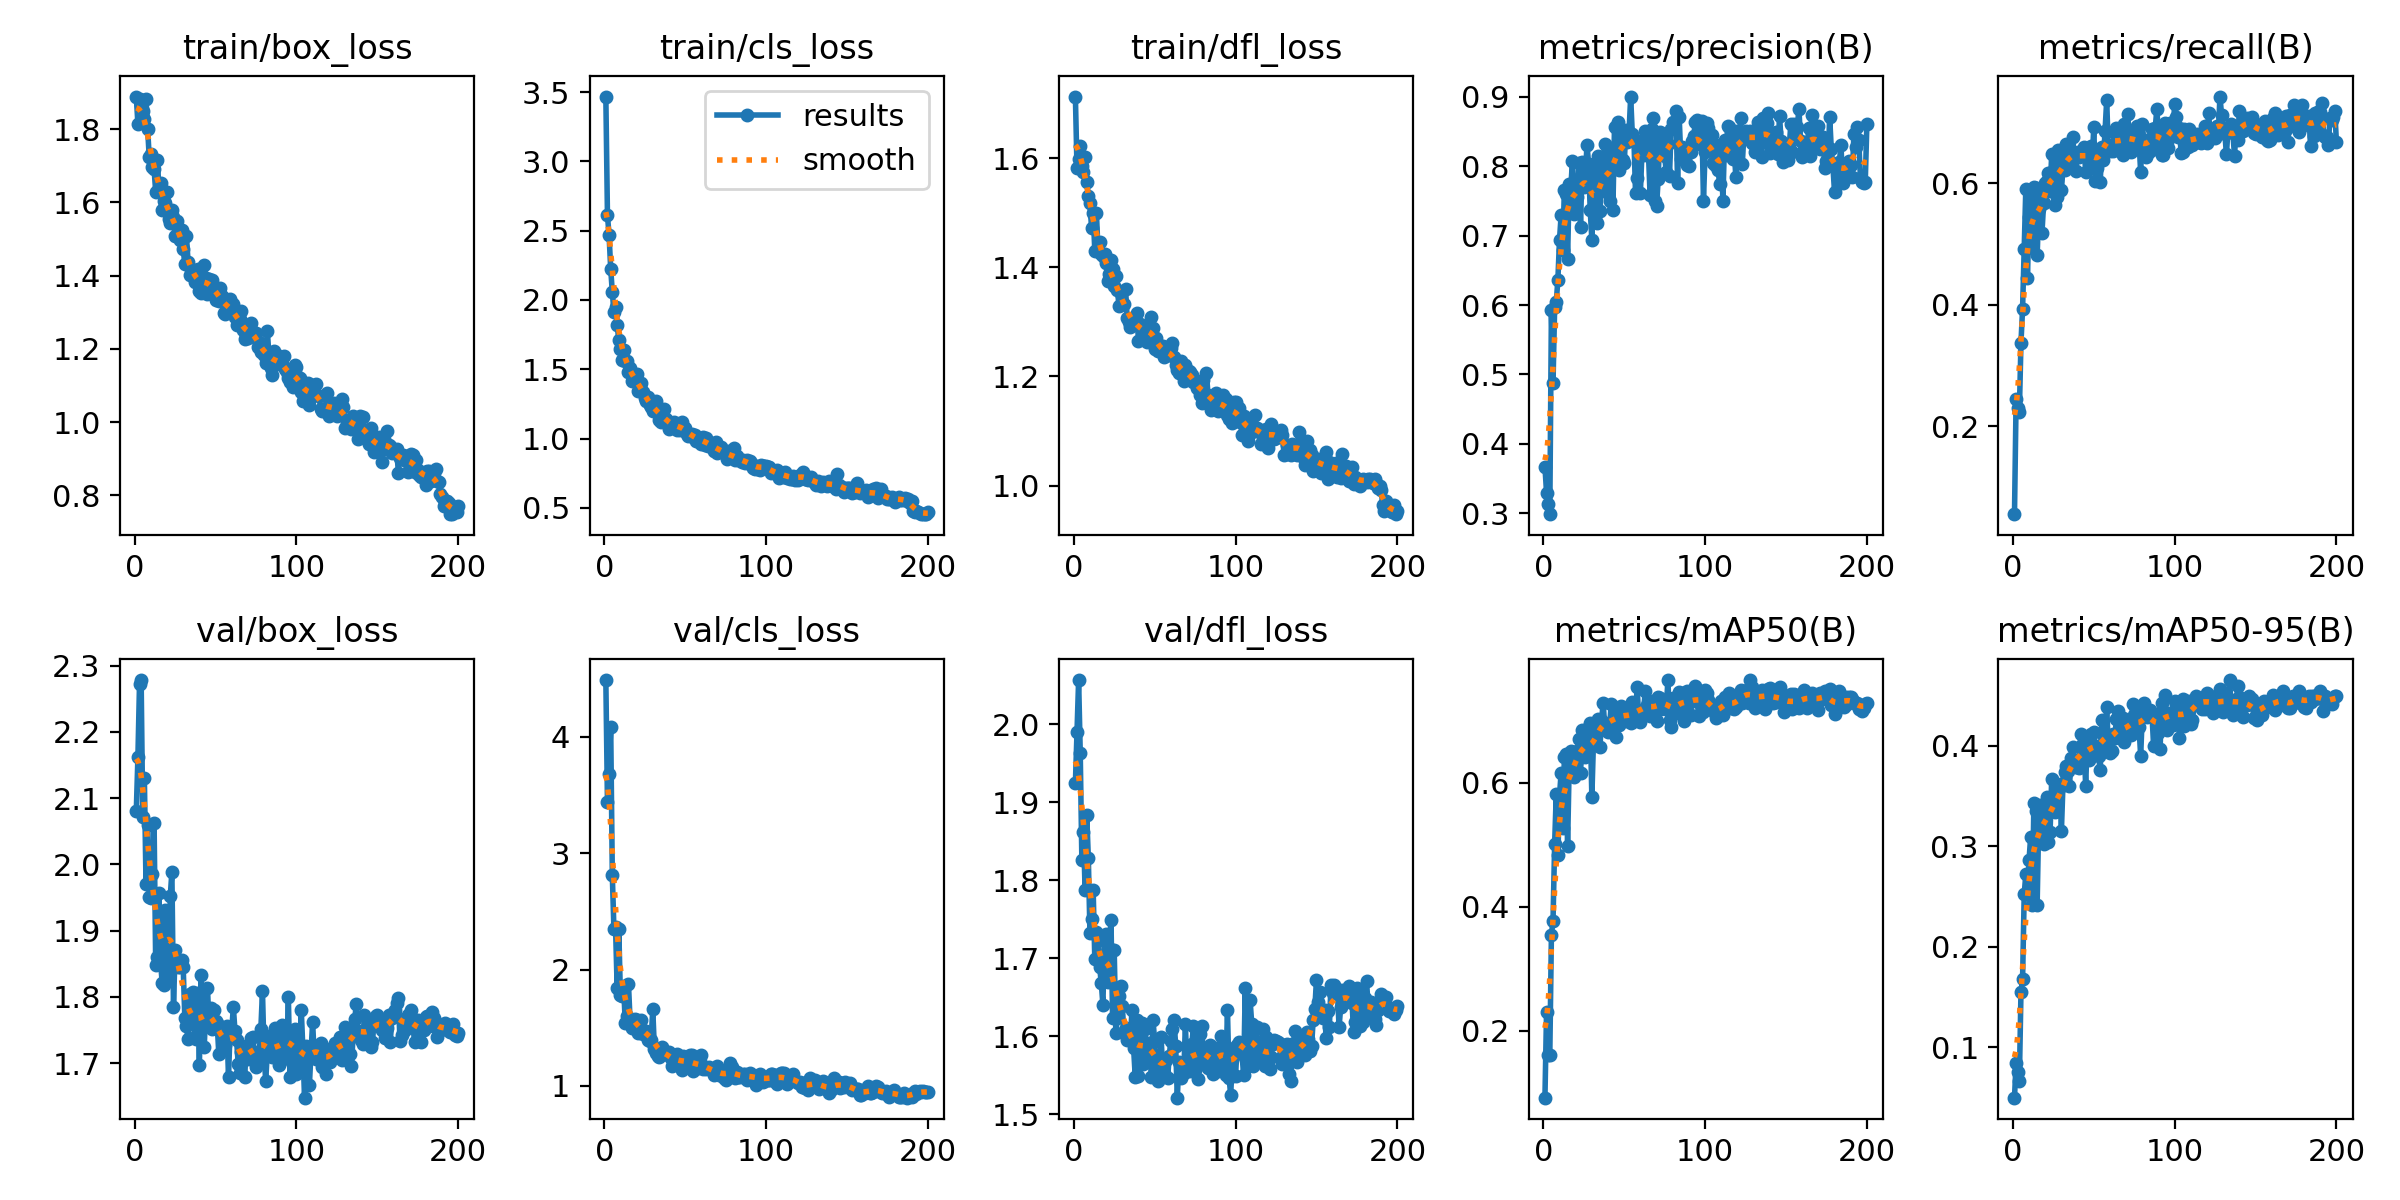

Source data for this figure (header and first rows):
epoch, time, train/box_loss, train/cls_loss, train/dfl_loss, metrics/precision(B), metrics/recall(B), metrics/mAP50(B), metrics/mAP50-95(B), val/box_loss, val/cls_loss, val/dfl_loss, lr/pg0, lr/pg1, lr/pg2
1, 293.7, 1.889, 3.467, 1.713, 0.3672, 0.05542, 0.09228, 0.05001, 2.08, 4.489, 1.924, 0.0005471, 0.0005471, 0.0005471
2, 580.6, 1.815, 2.61, 1.582, 0.3294, 0.2443, 0.2308, 0.08488, 2.162, 3.436, 1.99, 0.001097, 0.001097, 0.001097
3, 865.2, 1.883, 2.468, 1.598, 0.313, 0.2308, 0.1605, 0.07537, 2.273, 3.681, 2.057, 0.001642, 0.001642, 0.001642
4, 1149, 1.866, 2.225, 1.622, 0.2987, 0.2234, 0.1604, 0.06655, 2.278, 4.089, 1.963, 0.001642, 0.001642, 0.001642
5, 1433, 1.85, 2.057, 1.586, 0.5925, 0.3373, 0.3548, 0.1546, 2.071, 2.811, 1.825, 0.001634, 0.001634, 0.001634
6, 1717, 1.829, 1.915, 1.575, 0.4883, 0.3936, 0.3778, 0.1675, 2.13, 2.346, 1.862, 0.001626, 0.001626, 0.001626
7, 2004, 1.881, 1.95, 1.601, 0.5968, 0.4914, 0.5017, 0.252, 1.971, 2.365, 1.787, 0.001617, 0.001617, 0.001617
8, 2289, 1.802, 1.816, 1.557, 0.6045, 0.5909, 0.5822, 0.2722, 2.06, 1.84, 1.884, 0.001609, 0.001609, 0.001609
9, 2574, 1.724, 1.713, 1.531, 0.6365, 0.4435, 0.4837, 0.2525, 1.95, 2.35, 1.829, 0.001601, 0.001601, 0.001601
10, 2857, 1.731, 1.649, 1.518, 0.6937, 0.5444, 0.5793, 0.2862, 1.949, 1.78, 1.732, 0.001593, 0.001593, 0.001593
11, 3146, 1.698, 1.57, 1.471, 0.7292, 0.5759, 0.6161, 0.3095, 1.986, 1.774, 1.751, 0.001584, 0.001584, 0.001584
12, 3430, 1.691, 1.638, 1.5, 0.6788, 0.4931, 0.5268, 0.2414, 2.063, 1.863, 1.787, 0.001576, 0.001576, 0.001576
13, 3714, 1.629, 1.557, 1.43, 0.7659, 0.594, 0.6414, 0.343, 1.848, 1.539, 1.699, 0.001568, 0.001568, 0.001568
14, 3999, 1.715, 1.559, 1.5, 0.7604, 0.5916, 0.6472, 0.3346, 1.861, 1.6, 1.733, 0.00156, 0.00156, 0.00156
15, 4283, 1.64, 1.482, 1.43, 0.6669, 0.4812, 0.4984, 0.2416, 1.958, 1.873, 1.726, 0.001551, 0.001551, 0.001551
16, 4566, 1.653, 1.51, 1.447, 0.7744, 0.5573, 0.63, 0.3271, 1.853, 1.558, 1.688, 0.001543, 0.001543, 0.001543
17, 4849, 1.579, 1.415, 1.424, 0.7692, 0.5829, 0.6517, 0.341, 1.821, 1.499, 1.668, 0.001535, 0.001535, 0.001535
18, 5134, 1.603, 1.444, 1.42, 0.8079, 0.519, 0.6145, 0.3346, 1.817, 1.526, 1.64, 0.001527, 0.001527, 0.001527
19, 5417, 1.6, 1.434, 1.425, 0.7311, 0.5671, 0.6087, 0.3023, 1.931, 1.579, 1.721, 0.001518, 0.001518, 0.001518
20, 5702, 1.629, 1.469, 1.408, 0.7373, 0.6001, 0.6316, 0.3234, 1.92, 1.568, 1.731, 0.00151, 0.00151, 0.00151
21, 5985, 1.555, 1.341, 1.374, 0.7563, 0.6033, 0.6507, 0.3493, 1.832, 1.458, 1.669, 0.001502, 0.001502, 0.001502
22, 6268, 1.543, 1.374, 1.387, 0.8046, 0.617, 0.67, 0.3044, 1.952, 1.483, 1.713, 0.001494, 0.001494, 0.001494
23, 6553, 1.58, 1.404, 1.414, 0.7128, 0.5866, 0.6152, 0.3142, 1.989, 1.568, 1.749, 0.001485, 0.001485, 0.001485
24, 6842, 1.561, 1.337, 1.397, 0.806, 0.6474, 0.6859, 0.3665, 1.784, 1.444, 1.623, 0.001477, 0.001477, 0.001477
25, 7126, 1.51, 1.291, 1.365, 0.7706, 0.6209, 0.6661, 0.3413, 1.871, 1.45, 1.711, 0.001469, 0.001469, 0.001469
26, 7411, 1.548, 1.274, 1.384, 0.7855, 0.5645, 0.6417, 0.3336, 1.851, 1.469, 1.605, 0.001461, 0.001461, 0.001461
27, 7695, 1.53, 1.299, 1.358, 0.8312, 0.5779, 0.6529, 0.3478, 1.845, 1.394, 1.623, 0.001452, 0.001452, 0.001452
28, 7981, 1.499, 1.244, 1.328, 0.8028, 0.6555, 0.6892, 0.3599, 1.845, 1.385, 1.651, 0.001444, 0.001444, 0.001444
29, 8265, 1.525, 1.231, 1.354, 0.7363, 0.6447, 0.6959, 0.3589, 1.856, 1.396, 1.664, 0.001436, 0.001436, 0.001436
30, 8549, 1.473, 1.2, 1.334, 0.6943, 0.5887, 0.5767, 0.315, 1.844, 1.661, 1.639, 0.001428, 0.001428, 0.001428
31, 8833, 1.431, 1.213, 1.333, 0.7914, 0.6255, 0.6673, 0.3628, 1.769, 1.321, 1.603, 0.001419, 0.001419, 0.001419
32, 9117, 1.51, 1.275, 1.361, 0.7248, 0.6227, 0.6754, 0.374, 1.756, 1.283, 1.61, 0.001411, 0.001411, 0.001411
33, 9403, 1.438, 1.202, 1.308, 0.7181, 0.6646, 0.6875, 0.3797, 1.737, 1.259, 1.595, 0.001403, 0.001403, 0.001403
34, 9687, 1.403, 1.134, 1.301, 0.8142, 0.6318, 0.7028, 0.3742, 1.804, 1.245, 1.598, 0.001395, 0.001395, 0.001395
35, 9971, 1.419, 1.117, 1.292, 0.736, 0.6322, 0.6583, 0.3595, 1.775, 1.297, 1.598, 0.001386, 0.001386, 0.001386
36, 10256, 1.405, 1.174, 1.305, 0.7743, 0.651, 0.6999, 0.3874, 1.807, 1.336, 1.633, 0.001378, 0.001378, 0.001378
37, 10547, 1.384, 1.213, 1.3, 0.8095, 0.6758, 0.7294, 0.3983, 1.739, 1.277, 1.584, 0.00137, 0.00137, 0.00137
38, 10834, 1.391, 1.14, 1.299, 0.832, 0.6424, 0.6881, 0.3798, 1.736, 1.275, 1.547, 0.001362, 0.001362, 0.001362
39, 11118, 1.417, 1.128, 1.316, 0.7893, 0.6205, 0.6855, 0.3788, 1.805, 1.287, 1.621, 0.001353, 0.001353, 0.001353
40, 11404, 1.358, 1.072, 1.265, 0.7609, 0.6516, 0.6826, 0.386, 1.697, 1.289, 1.549, 0.001345, 0.001345, 0.001345
41, 11690, 1.354, 1.107, 1.296, 0.75, 0.6427, 0.6926, 0.3777, 1.833, 1.237, 1.597, 0.001337, 0.001337, 0.001337
42, 11974, 1.369, 1.1, 1.288, 0.8264, 0.6515, 0.7273, 0.4113, 1.774, 1.174, 1.617, 0.001329, 0.001329, 0.001329
43, 12257, 1.428, 1.121, 1.282, 0.7375, 0.647, 0.6956, 0.4003, 1.725, 1.228, 1.565, 0.00132, 0.00132, 0.00132
44, 12540, 1.394, 1.092, 1.283, 0.8571, 0.6603, 0.7194, 0.4014, 1.785, 1.192, 1.609, 0.001312, 0.001312, 0.001312
45, 12823, 1.349, 1.063, 1.264, 0.8104, 0.6185, 0.6744, 0.3599, 1.814, 1.276, 1.57, 0.001304, 0.001304, 0.001304
46, 13108, 1.391, 1.096, 1.292, 0.8643, 0.6468, 0.7143, 0.4078, 1.756, 1.241, 1.592, 0.001296, 0.001296, 0.001296
47, 13406, 1.374, 1.061, 1.283, 0.7947, 0.6446, 0.693, 0.3859, 1.784, 1.226, 1.591, 0.001287, 0.001287, 0.001287
48, 13690, 1.387, 1.12, 1.309, 0.8407, 0.6616, 0.724, 0.4114, 1.751, 1.139, 1.547, 0.001279, 0.001279, 0.001279
49, 13978, 1.369, 1.087, 1.289, 0.8091, 0.6338, 0.7103, 0.3962, 1.781, 1.254, 1.62, 0.001271, 0.001271, 0.001271
50, 14262, 1.335, 1.075, 1.251, 0.8042, 0.6922, 0.7169, 0.4132, 1.764, 1.204, 1.593, 0.001263, 0.001263, 0.001263
51, 14546, 1.355, 1.032, 1.27, 0.8516, 0.604, 0.7, 0.3919, 1.76, 1.205, 1.554, 0.001254, 0.001254, 0.001254
52, 14838, 1.332, 1.022, 1.247, 0.8356, 0.6255, 0.7124, 0.3995, 1.714, 1.188, 1.543, 0.001246, 0.001246, 0.001246
53, 15132, 1.367, 1.025, 1.246, 0.8492, 0.6509, 0.7006, 0.3892, 1.748, 1.264, 1.549, 0.001238, 0.001238, 0.001238
54, 15438, 1.343, 1.035, 1.256, 0.9005, 0.6028, 0.6959, 0.3753, 1.753, 1.269, 1.598, 0.00123, 0.00123, 0.00123
55, 15721, 1.298, 1.012, 1.256, 0.8461, 0.6598, 0.7303, 0.4256, 1.728, 1.128, 1.554, 0.001221, 0.001221, 0.001221
56, 16009, 1.295, 1.029, 1.236, 0.8394, 0.6376, 0.7, 0.4111, 1.727, 1.176, 1.552, 0.001213, 0.001213, 0.001213
57, 16291, 1.324, 0.9808, 1.243, 0.7613, 0.6865, 0.7064, 0.4063, 1.756, 1.167, 1.569, 0.001205, 0.001205, 0.001205
58, 16574, 1.321, 0.9916, 1.245, 0.7829, 0.7368, 0.754, 0.4383, 1.679, 1.155, 1.546, 0.001197, 0.001197, 0.001197
59, 16859, 1.335, 1.005, 1.239, 0.8369, 0.6541, 0.7031, 0.3993, 1.752, 1.218, 1.574, 0.001188, 0.001188, 0.001188
60, 17142, 1.299, 0.9613, 1.252, 0.7618, 0.6526, 0.6982, 0.3927, 1.75, 1.266, 1.594, 0.00118, 0.00118, 0.00118
... 140 more rows
